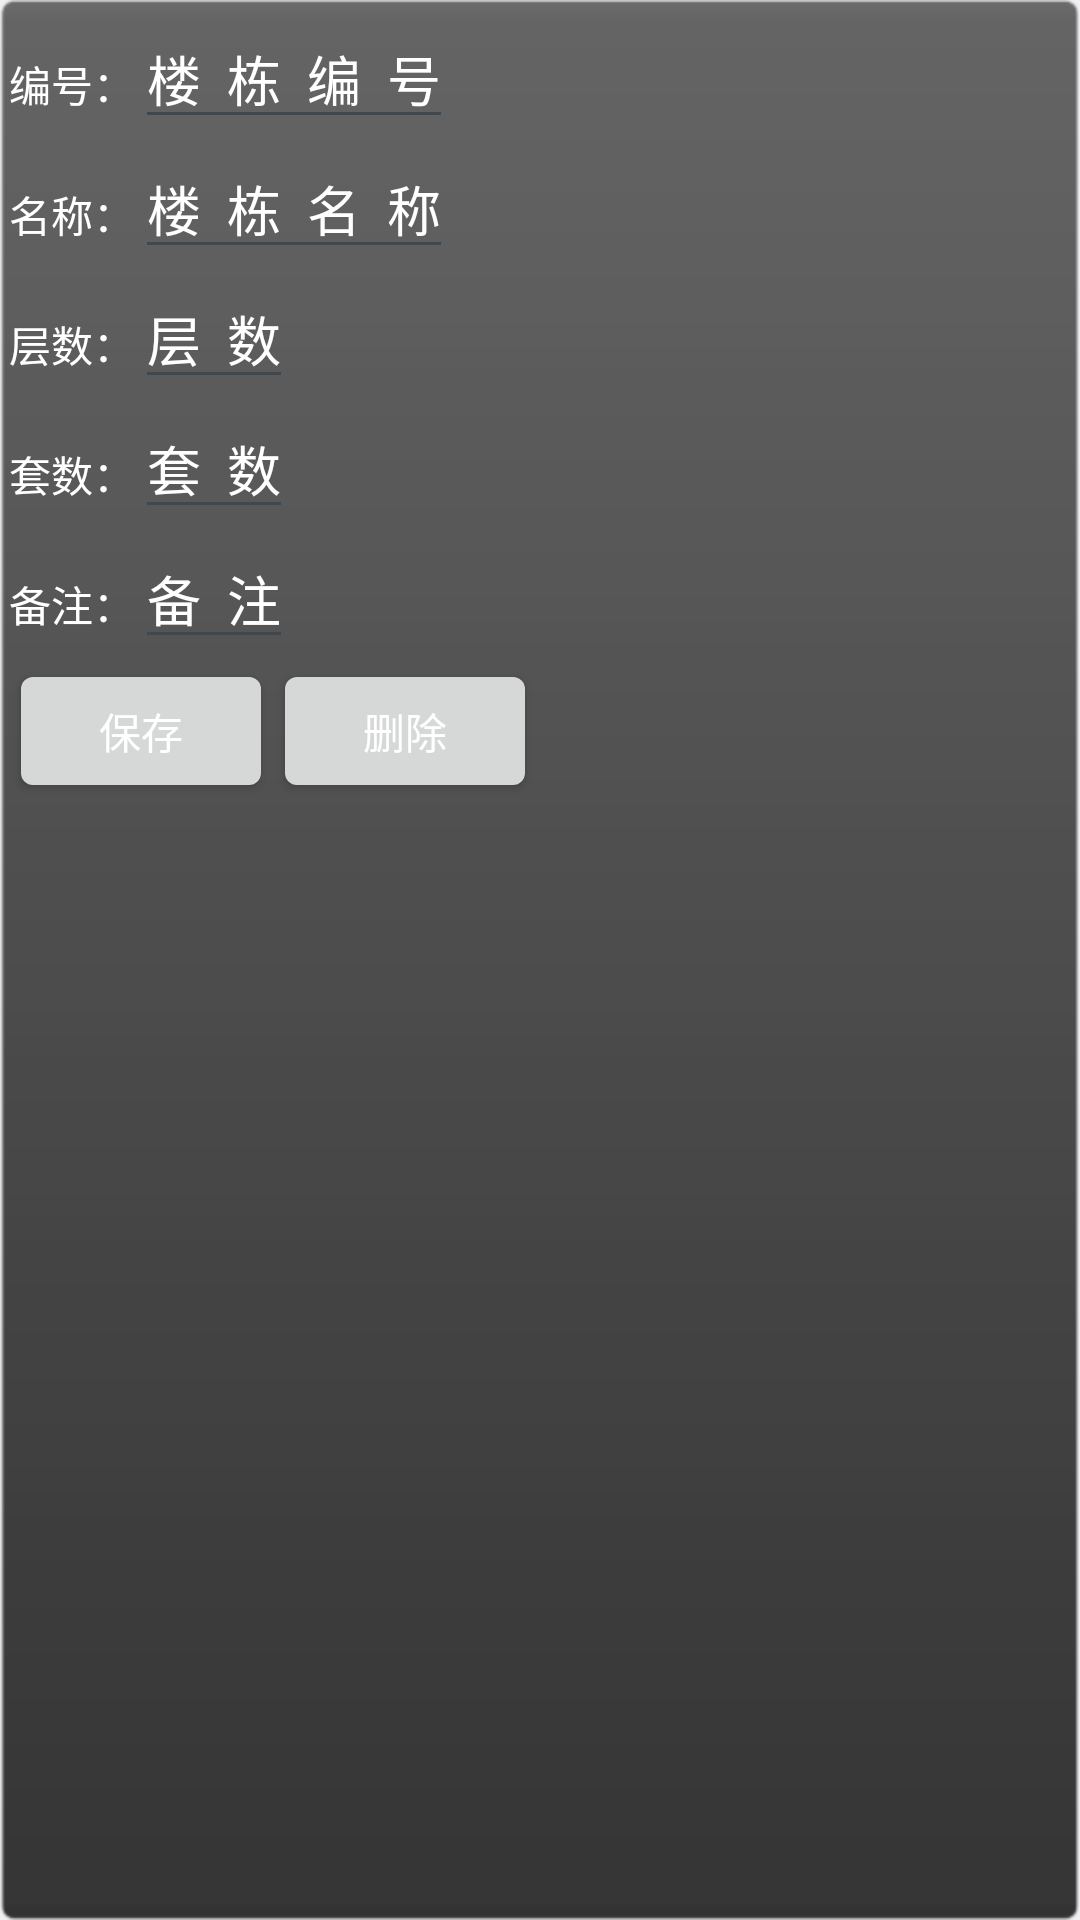

Layout XML and referenced resources for this Android screen:
<!-- AndroidManifest.xml: application theme android:Theme.DeviceDefault.Light.NoActionBar.Fullscreen -->
<!-- res/layout/layout_loudong_edit.xml -->
<?xml version="1.0" encoding="utf-8"?>

<RelativeLayout xmlns:android="http://schemas.android.com/apk/res/android"
    android:layout_width="wrap_content"
    android:layout_height="wrap_content"
    android:background="@drawable/bg_pop_up"
    android:clickable="true"
    android:focusable="true"
    android:focusableInTouchMode="true"
    android:padding="3dp" >

    <LinearLayout
        android:id="@+id/ll_number"
        android:layout_width="wrap_content"
        android:layout_height="wrap_content"
        android:orientation="horizontal" >

        <TextView
            android:layout_width="wrap_content"
            android:layout_height="wrap_content"
            android:text="编号："
            android:textColor="@android:color/white" />

        <EditText
            android:id="@+id/et_number"
            android:layout_width="wrap_content"
            android:layout_height="wrap_content"
            android:text="楼  栋  编  号"
            android:textColor="@android:color/white" />
    </LinearLayout>

    <LinearLayout
        android:id="@+id/ll_name"
        android:layout_width="wrap_content"
        android:layout_height="wrap_content"
        android:layout_below="@id/ll_number"
        android:orientation="horizontal" >

        <TextView
            android:layout_width="wrap_content"
            android:layout_height="wrap_content"
            android:text="名称："
            android:textColor="@android:color/white" />

        <EditText
            android:id="@+id/et_name"
            android:layout_width="wrap_content"
            android:layout_height="wrap_content"
            android:text="楼  栋  名  称"
            android:textColor="@android:color/white" />
    </LinearLayout>

    <LinearLayout
        android:id="@+id/ll_layers"
        android:layout_width="wrap_content"
        android:layout_height="wrap_content"
        android:layout_below="@id/ll_name"
        android:orientation="horizontal" >

        <TextView
            android:layout_width="wrap_content"
            android:layout_height="wrap_content"
            android:text="层数："
            android:textColor="@android:color/white" />

        <EditText
            android:id="@+id/et_layers"
            android:layout_width="wrap_content"
            android:layout_height="wrap_content"
            android:text="层  数"
            android:textColor="@android:color/white" />
    </LinearLayout>

    <LinearLayout
        android:id="@+id/ll_sets"
        android:layout_width="wrap_content"
        android:layout_height="wrap_content"
        android:layout_below="@id/ll_layers"
        android:orientation="horizontal" >

        <TextView
            android:layout_width="wrap_content"
            android:layout_height="wrap_content"
            android:text="套数："
            android:textColor="@android:color/white" />

        <EditText
            android:id="@+id/et_sets"
            android:layout_width="wrap_content"
            android:layout_height="wrap_content"
            android:text="套  数"
            android:textColor="@android:color/white" />
    </LinearLayout>

    <LinearLayout
        android:id="@+id/ll_remark"
        android:layout_width="wrap_content"
        android:layout_height="wrap_content"
        android:layout_below="@id/ll_sets"
        android:orientation="horizontal" >

        <TextView
            android:layout_width="wrap_content"
            android:layout_height="wrap_content"
            android:text="备注："
            android:textColor="@android:color/white" />

        <EditText
            android:id="@+id/et_remark"
            android:layout_width="wrap_content"
            android:layout_height="wrap_content"
            android:text="备  注"
            android:textColor="@android:color/white" />
    </LinearLayout>

    <LinearLayout
        android:layout_width="wrap_content"
        android:layout_height="wrap_content"
        android:layout_below="@id/ll_remark"
        android:orientation="horizontal" >

        <Button
            android:id="@+id/btn_save"
            android:layout_width="match_parent"
            android:layout_height="wrap_content"
            android:layout_weight="1"
            android:text="保存"
            android:textColor="@android:color/white" />

        <Button
            android:id="@+id/btn_delete"
            android:layout_width="match_parent"
            android:layout_height="wrap_content"
            android:layout_weight="1"
            android:text="删除"
            android:textColor="@android:color/white" />
    </LinearLayout>

</RelativeLayout>
<!-- resources referenced by this layout -->
<resources>

</resources>
